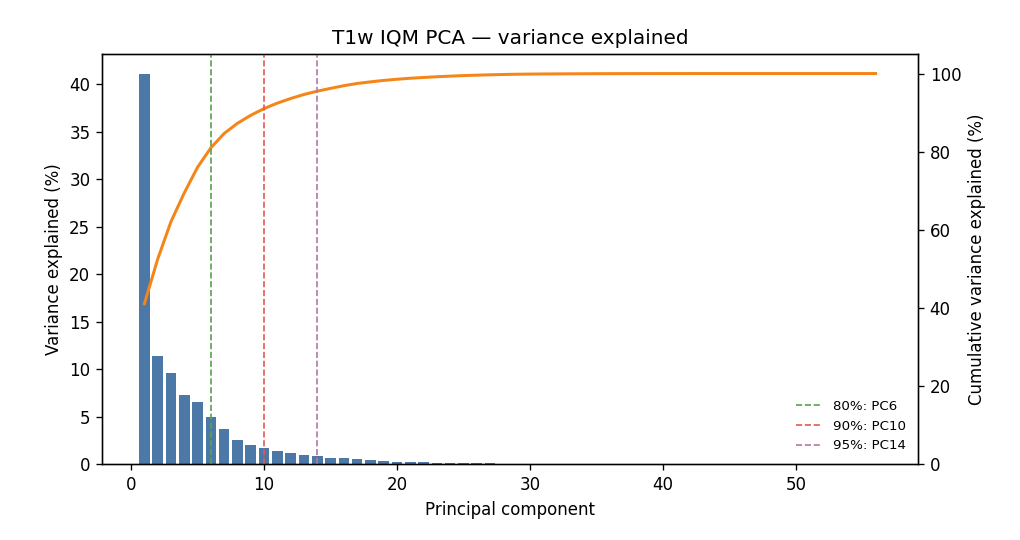

The table this chart was drawn from, first rows:
component	explained_variance	explained_variance_ratio	cumulative_ratio	singular_value
PC1	23.11	0.4111	0.4111	77.96
PC2	6.421	0.1142	0.5253	41.09
PC3	5.392	0.09592	0.6212	37.66
PC4	4.13	0.07347	0.6947	32.96
PC5	3.691	0.06567	0.7604	31.16
PC6	2.785	0.04954	0.8099	27.06
PC7	2.067	0.03677	0.8467	23.32
PC8	1.462	0.02602	0.8727	19.61
PC9	1.15	0.02046	0.8932	17.39
PC10	0.9628	0.01713	0.9103	15.91
PC11	0.7895	0.01404	0.9243	14.41
PC12	0.661	0.01176	0.9361	13.18
PC13	0.5817	0.01035	0.9465	12.37
PC14	0.4734	0.008422	0.9549	11.16
PC15	0.4029	0.007167	0.962	10.29
PC16	0.3854	0.006855	0.9689	10.07
PC17	0.3189	0.005672	0.9746	9.158
PC18	0.2319	0.004125	0.9787	7.809
PC19	0.2111	0.003755	0.9825	7.451
PC20	0.1656	0.002945	0.9854	6.599
PC21	0.1438	0.002558	0.988	6.149
PC22	0.1132	0.002014	0.99	5.456
PC23	0.1046	0.001862	0.9918	5.246
PC24	0.08636	0.001536	0.9934	4.766
PC25	0.07821	0.001391	0.9948	4.535
PC26	0.05963	0.001061	0.9958	3.96
PC27	0.05568	0.0009905	0.9968	3.827
PC28	0.04446	0.000791	0.9976	3.42
PC29	0.03394	0.0006038	0.9982	2.988
PC30	0.02188	0.0003892	0.9986	2.399
PC31	0.01816	0.000323	0.9989	2.185
PC32	0.01061	0.0001888	0.9991	1.671
PC33	0.01015	0.0001805	0.9993	1.634
PC34	0.008643	0.0001538	0.9994	1.508
PC35	0.007245	0.0001289	0.9996	1.38
PC36	0.006099	0.0001085	0.9997	1.266
PC37	0.005587	9.938679194e-05	0.9998	1.212
PC38	0.003176	5.650320228e-05	0.9998	0.914
PC39	0.002918	5.190555528e-05	0.9999	0.876
PC40	0.001836	3.266428256e-05	0.9999	0.6949
PC41	0.001338	2.379392811e-05	0.9999	0.5931
PC42	0.001023	1.819820838e-05	1	0.5187
PC43	0.0008465	1.505856714e-05	1	0.4718
PC44	0.0005476	9.740963391e-06	1	0.3795
PC45	0.0003389	6.028921128e-06	1	0.2985
PC46	0.0002483	4.416803198e-06	1	0.2555
PC47	0.0002174	3.86707003e-06	1	0.2391
PC48	5.980782511e-05	1.063951434e-06	1	0.1254
PC49	3.809344073e-05	6.776633464e-07	1	0.1001
PC50	1.673779041e-06	2.977569587e-08	1	0.02098
PC51	5.493364535e-07	9.772422028e-09	1	0.01202
PC52	1.456816288e-28	2.591603651e-30	1	1.957403085e-13
PC53	1.329981685e-29	2.365971206e-31	1	5.91426397e-14
PC54	2.862904809e-31	5.09296513e-33	1	8.67723438e-15
PC55	1.912291055e-31	3.401870586e-33	1	7.091773737e-15
PC56	1.912291055e-31	3.401870586e-33	1	7.091773737e-15
